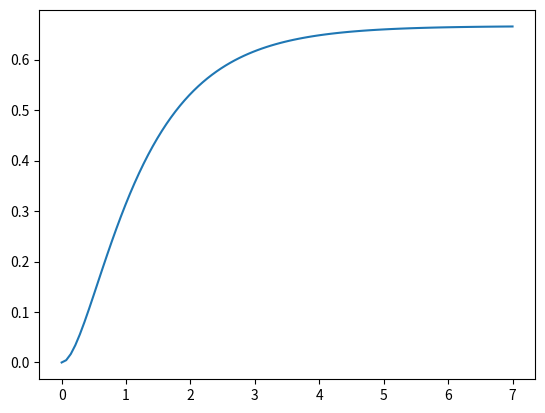

This figure's Python source:
# -*- coding: utf-8 -*-

import matplotlib.pyplot as plt #pour l'affichage des courbes
from scipy.signal import lti    #pour l'utilisation de la classe lti

H=lti([2],[1,4,3])              #creation d'une instance de la classe
t,y=H.step()                    #appel de la méthode step de la classe lti

plt.plot(t,y)                       #affichage
plt.show()
